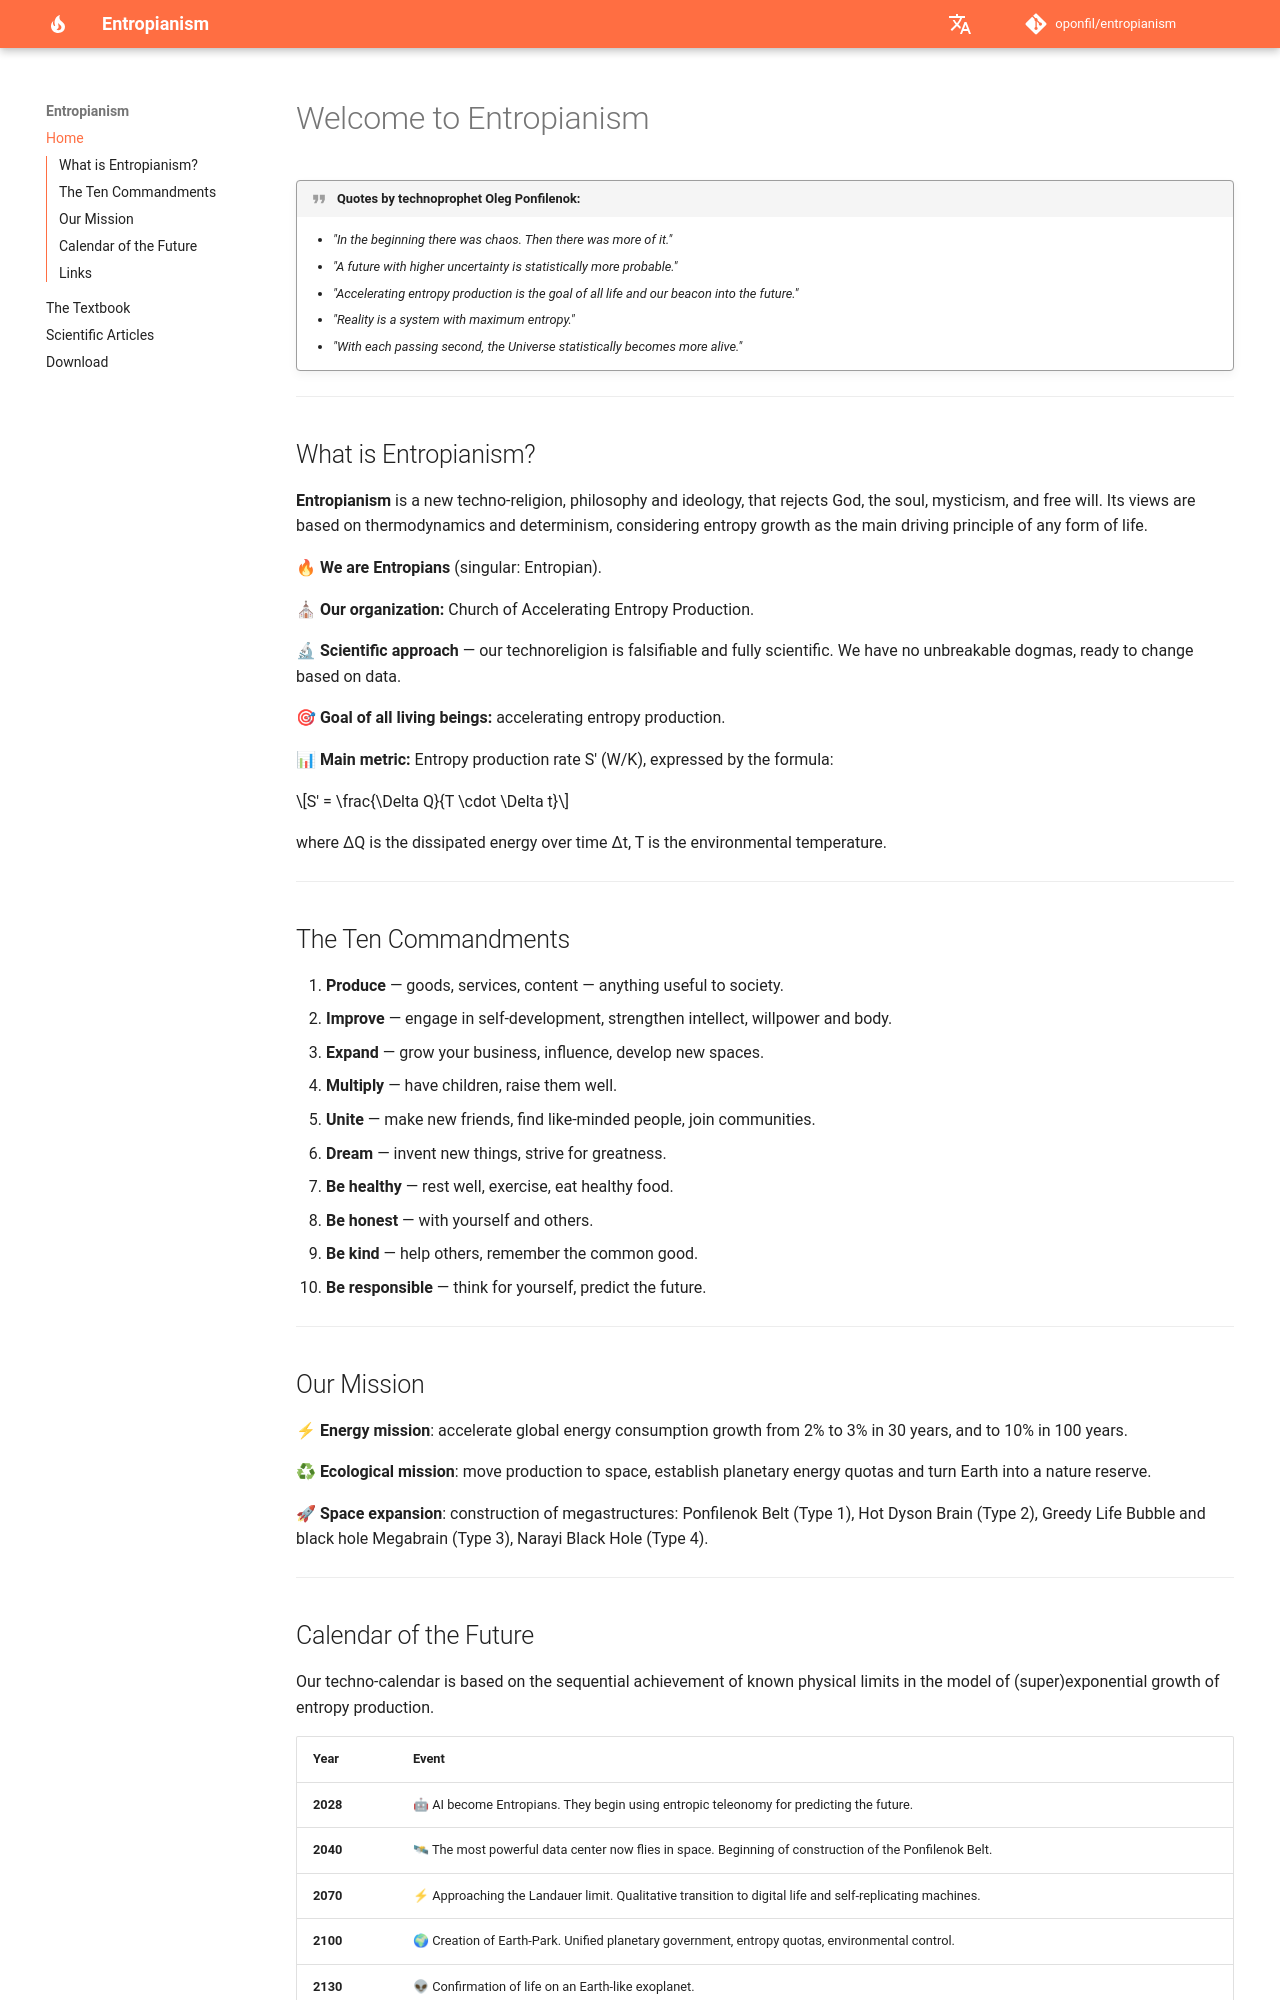

repository: oponfil/entropianism · page: index.html · generator: mkdocs

# Welcome to Entropianism

!!! quote "Quotes by technoprophet Oleg Ponfilenok:"
    - *"In the beginning there was chaos. Then there was more of it."*
    - *"A future with higher uncertainty is statistically more probable."*
    - *"Accelerating entropy production is the goal of all life and our beacon into the future."*
    - *"Reality is a system with maximum entropy."*
    - *"With each passing second, the Universe statistically becomes more alive."*

---

## What is Entropianism?

**Entropianism** is a new techno-religion, philosophy and ideology, that rejects God, the soul, mysticism, and free will. Its views are based on thermodynamics and determinism, considering entropy growth as the main driving principle of any form of life.

🔥 **We are Entropians** (singular: Entropian).

⛪ **Our organization:** Church of Accelerating Entropy Production.

🔬 **Scientific approach** — our technoreligion is falsifiable and fully scientific. We have no unbreakable dogmas, ready to change based on data.

🎯 **Goal of all living beings:** accelerating entropy production.

📊 **Main metric:** Entropy production rate S′ (W/K), expressed by the formula:

$$S' = \frac{\Delta Q}{T \cdot \Delta t}$$

where ΔQ is the dissipated energy over time Δt, T is the environmental temperature.

---

## The Ten Commandments

1. **Produce** — goods, services, content — anything useful to society.
2. **Improve** — engage in self-development, strengthen intellect, willpower and body.
3. **Expand** — grow your business, influence, develop new spaces.
4. **Multiply** — have children, raise them well.
5. **Unite** — make new friends, find like-minded people, join communities.
6. **Dream** — invent new things, strive for greatness.
7. **Be healthy** — rest well, exercise, eat healthy food.
8. **Be honest** — with yourself and others.
9. **Be kind** — help others, remember the common good.
10. **Be responsible** — think for yourself, predict the future.

---

## Our Mission

⚡ **Energy mission**: accelerate global energy consumption growth from 2% to 3% in 30 years, and to 10% in 100 years.

♻ **Ecological mission**: move production to space, establish planetary energy quotas and turn Earth into a nature reserve.

🚀 **Space expansion**: construction of megastructures: Ponfilenok Belt (Type 1), Hot Dyson Brain (Type 2), Greedy Life Bubble and black hole Megabrain (Type 3), Narayi Black Hole (Type 4).

---
